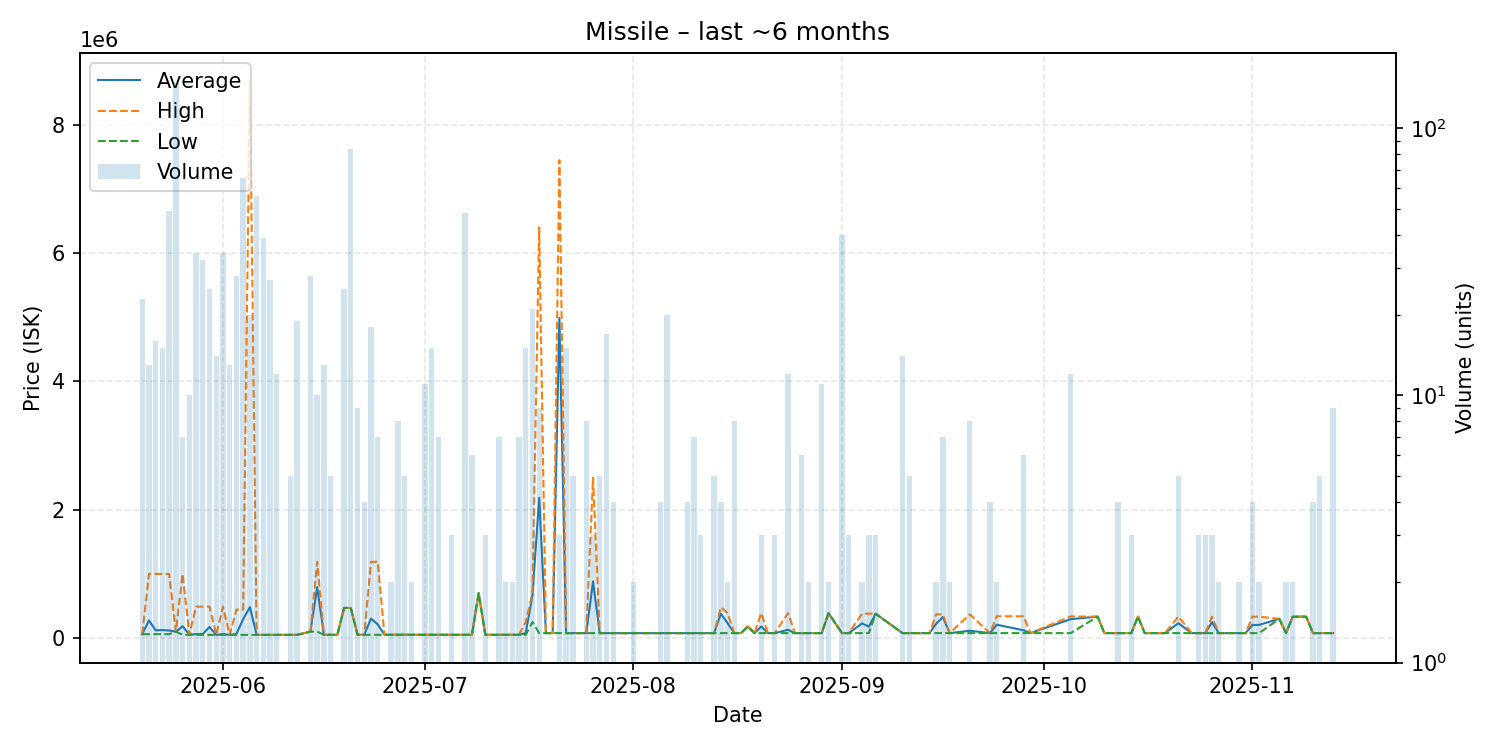

Data behind this chart, as committed beside it:
date, average, highest, lowest, order_count, volume
2025-05-20, 60067, 60100, 60020, 6, 23
2025-05-21, 275458, 999900, 61120, 6, 13
2025-05-22, 120466, 999800, 62180, 6, 16
2025-05-23, 124688, 999800, 62180, 4, 15
2025-05-24, 118692, 999800, 61120, 6, 49
2025-05-25, 100000, 100000, 100000, 7, 149
2025-05-26, 185709, 999900, 50010, 2, 7
2025-05-27, 51110, 51110, 51110, 2, 10
2025-05-28, 62957, 490000, 50020, 7, 34
2025-05-29, 63763, 489800, 50020, 5, 32
2025-05-30, 173169, 489700, 50060, 8, 25
2025-05-31, 50070, 50070, 50070, 5, 14
2025-06-01, 62941, 488000, 50060, 6, 34
2025-06-02, 50060, 50060, 50060, 4, 13
2025-06-03, 64140, 444300, 50060, 5, 28
2025-06-04, 294224, 444500, 50060, 7, 65
2025-06-05, 481807, 8685000, 50060, 5, 20
2025-06-06, 50064, 50070, 50060, 10, 56
2025-06-07, 50060, 50060, 50060, 2, 39
2025-06-08, 50060, 50060, 50060, 3, 27
2025-06-09, 50060, 50060, 50060, 2, 12
2025-06-10, 50060, 50060, 50060, 1, 1
2025-06-11, 50060, 50060, 50060, 4, 5
2025-06-12, 50060, 50060, 50060, 1, 19
2025-06-14, 101100, 101100, 101100, 3, 28
2025-06-15, 792926, 1188000, 101100, 6, 10
2025-06-16, 50855, 51000, 50060, 2, 13
2025-06-17, 51010, 51010, 51010, 2, 5
2025-06-18, 51010, 51010, 51010, 1, 1
2025-06-19, 469800, 469800, 469800, 1, 25
2025-06-20, 469800, 469800, 469800, 1, 84
2025-06-21, 51030, 51030, 51030, 2, 9
2025-06-22, 51030, 51030, 51030, 2, 4
2025-06-23, 303468, 1187000, 51030, 7, 18
2025-06-24, 213597, 1189000, 51030, 3, 7
2025-06-25, 52000, 52000, 52000, 1, 1
2025-06-26, 52000, 52000, 52000, 1, 2
2025-06-27, 51030, 51030, 51030, 3, 8
2025-06-28, 51030, 51030, 51030, 3, 5
2025-06-29, 51030, 51030, 51030, 1, 2
2025-07-01, 51030, 51030, 51030, 5, 11
2025-07-02, 51030, 51030, 51030, 4, 15
2025-07-03, 51030, 51030, 51030, 3, 7
2025-07-05, 51030, 51030, 51030, 2, 3
2025-07-07, 51030, 51030, 51030, 5, 48
2025-07-08, 51030, 51030, 51030, 2, 6
2025-07-09, 699600, 699600, 699600, 1, 1
2025-07-10, 51033, 51040, 51030, 2, 3
2025-07-12, 51040, 51040, 51040, 3, 7
2025-07-13, 51055, 51070, 51040, 2, 2
2025-07-14, 51070, 51070, 51070, 2, 2
2025-07-15, 51110, 51110, 51110, 2, 7
2025-07-16, 77645, 250000, 51130, 4, 15
2025-07-17, 664176, 699800, 250000, 8, 21
2025-07-18, 2184402, 6399000, 77100, 3, 9
2025-07-19, 77150, 77150, 77150, 1, 1
2025-07-20, 77160, 77160, 77160, 1, 1
2025-07-21, 4989410, 7445500, 77230, 3, 3
2025-07-22, 77250, 77250, 77250, 3, 15
2025-07-23, 77294, 77320, 77290, 4, 5
... 76 more rows
